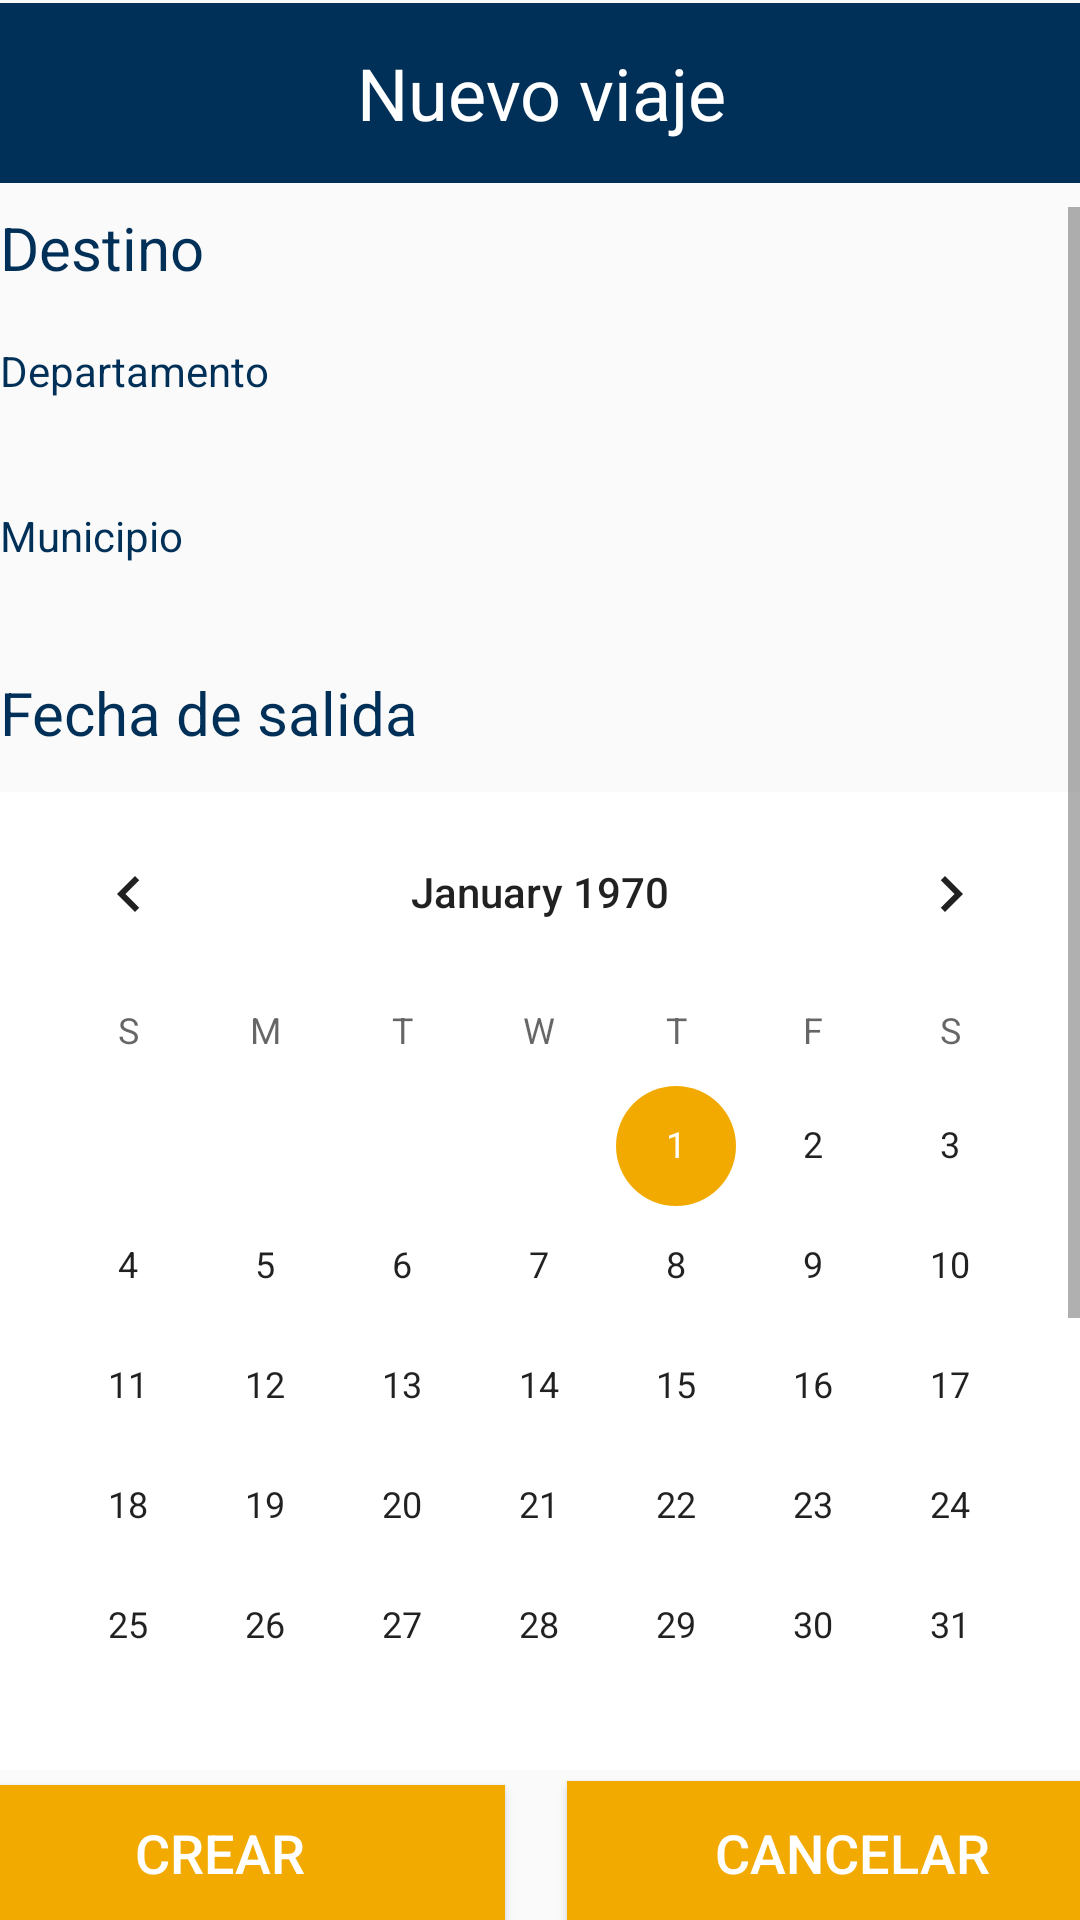

This screen was rendered from an Android layout file. Write that file and the resources it references.
<!-- AndroidManifest.xml: application theme AppTheme -->
<!-- res/layout/activity_crear_viaje.xml -->
<?xml version="1.0" encoding="utf-8"?>
<android.support.constraint.ConstraintLayout xmlns:android="http://schemas.android.com/apk/res/android"
    xmlns:app="http://schemas.android.com/apk/res-auto"
    xmlns:tools="http://schemas.android.com/tools"
    android:layout_width="match_parent"
    android:layout_height="match_parent"
    tools:context="com.example.bitacora.activities.Viaje.CrearViajeActivity">

    <ScrollView
        android:id="@+id/scrollView3"
        android:layout_width="0dp"
        android:layout_height="0dp"
        android:layout_marginBottom="5dp"
        app:layout_constraintBottom_toTopOf="@+id/buttonCrearViaje"
        app:layout_constraintEnd_toEndOf="parent"
        app:layout_constraintStart_toStartOf="parent"
        app:layout_constraintTop_toBottomOf="@+id/textTitulo">

        <LinearLayout
            android:layout_width="match_parent"
            android:layout_height="wrap_content"
            android:orientation="vertical">

            <TextView
                android:id="@+id/textView10"
                android:layout_width="110dp"
                android:layout_height="45dp"
                android:text="Destino"
                android:textColor="@color/colorSecondary"
                android:textSize="20sp" />

            <TextView
                android:id="@+id/textView13"
                android:layout_width="107dp"
                android:layout_height="31dp"
                android:text="Departamento"
                android:textAlignment="viewStart"
                android:textColor="@color/colorSecondary" />

            <Spinner
                android:id="@+id/spinnerDep"
                android:layout_width="395dp"
                android:layout_height="wrap_content" />

            <TextView
                android:id="@+id/textView16"
                android:layout_width="107dp"
                android:layout_height="31dp"
                android:text="Municipio"
                android:textColor="@color/colorSecondary" />

            <Spinner
                android:id="@+id/spinnerMun"
                android:layout_width="395dp"
                android:layout_height="wrap_content" />

            <TextView
                android:id="@+id/textView18"
                android:layout_width="154dp"
                android:layout_height="40dp"
                android:text="Fecha de salida"
                android:textColor="@color/colorSecondary"
                android:textSize="20sp" />

            <CalendarView
                android:id="@+id/calendarView2"
                android:layout_width="match_parent"
                android:layout_height="wrap_content"
                android:background="@android:color/white"
                android:foregroundTint="@color/colorAccent" />

            <TextView
                android:id="@+id/textView22"
                android:layout_width="match_parent"
                android:layout_height="29dp" />

            <EditText
                android:layout_width="338dp"
                android:id="@+id/editTextMateria"
                android:layout_height="wrap_content"
                android:ems="10"
                android:inputType="textPersonName"
                android:hint="Materia"
                android:textColor="@color/colorSecondary" />

            <TextView
                android:id="@+id/textView20"
                android:layout_width="match_parent"
                android:layout_height="wrap_content" />

            <EditText
                android:id="@+id/editTextProfeor"
                android:layout_width="338dp"
                android:layout_height="wrap_content"
                android:ems="10"
                android:inputType="textPersonName"
                android:hint="Profesor"
                android:textColor="@color/colorSecondary" />

            <TextView
                android:id="@+id/textView21"
                android:layout_width="match_parent"
                android:layout_height="69dp" />

        </LinearLayout>
    </ScrollView>

    <TextView
        android:id="@+id/textTitulo"
        android:layout_width="407dp"
        android:layout_height="60dp"
        android:layout_marginTop="1dp"
        android:layout_marginBottom="8dp"
        android:background="@color/colorSecondary"
        android:gravity="top|bottom"
        android:text="Nuevo viaje"
        android:textAlignment="center"
        android:textColor="@android:color/white"
        android:textSize="24sp"
        app:layout_constraintBottom_toTopOf="@+id/scrollView3"
        app:layout_constraintEnd_toEndOf="parent"
        app:layout_constraintStart_toStartOf="parent"
        app:layout_constraintTop_toTopOf="parent"
        tools:ignore="UnknownId"
        tools:visibility="visible" />

    <Button
        android:id="@+id/buttonCancelar"
        android:layout_width="190dp"
        android:layout_height="48dp"
        android:layout_marginEnd="6dp"
        android:background="@color/colorPrimary"
        android:text="Cancelar"
        android:textColor="@android:color/white"
        android:textSize="18sp"
        app:layout_constraintBottom_toBottomOf="parent"
        app:layout_constraintEnd_toEndOf="parent"
        app:layout_constraintStart_toEndOf="@+id/buttonCrearViaje"
        app:layout_constraintTop_toTopOf="@+id/buttonCrearViaje" />

    <Button
        android:id="@+id/buttonCrearViaje"
        android:layout_width="190dp"
        android:layout_height="45dp"
        android:layout_marginStart="3dp"
        android:layout_marginEnd="21dp"
        android:background="@color/colorPrimary"
        android:text="Crear"
        android:textColor="@android:color/white"
        android:textSize="18sp"
        app:layout_constraintBottom_toBottomOf="parent"
        app:layout_constraintEnd_toStartOf="@+id/buttonCancelar"
        app:layout_constraintStart_toStartOf="parent"
        app:layout_constraintTop_toBottomOf="@+id/scrollView3" />

</android.support.constraint.ConstraintLayout>
<!-- resources referenced by this layout -->
<resources>
  <color name="colorAccent">#F2A900</color>
  <color name="colorPrimary">#F2A900</color>
  <color name="colorSecondary">#003057</color>
  <style name="AppTheme" parent="Theme.AppCompat.Light.NoActionBar">
  
          
          <item name="colorPrimary">@color/colorPrimary</item>
          <item name="colorPrimaryDark">@color/colorPrimaryDark</item>
          <item name="colorAccent">@color/colorAccent</item>
      </style>
  <color name="colorPrimaryDark">#003057</color>
</resources>
